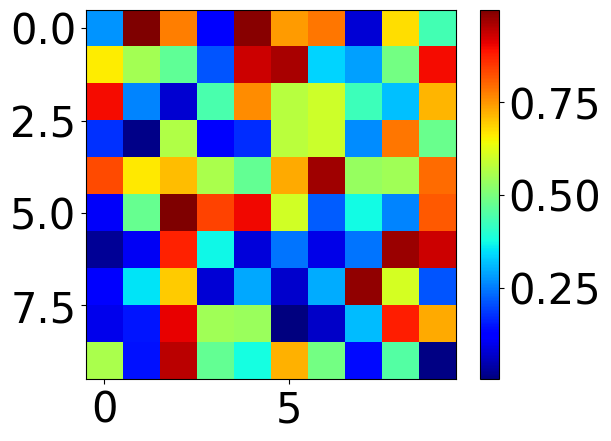

Write the Python code that produced this figure.
# -*- coding: utf-8 -*-
"""
Created on Fri Jan 27 21:20:35 2023

[redacted]
"""

import numpy as np
import pandas as pd
import matplotlib.pyplot as plt
from mpl_toolkits.mplot3d import Axes3D
import matplotlib.colors as mcolors
plt.rc('font',family='Times New Roman')
plt.rcParams['font.size'] = 30


data = np.random.rand(10, 10)
# 绘制现有色条
plt.figure()
cax = plt.imshow(data, cmap='jet')
colorbar = plt.colorbar(cax)

# 获取现有色条的颜色映射对象
cmap = colorbar.mappable.get_cmap()

# 选择色条的一部分
vmin = -0.4  # 色条起始位置的值
vmax = 1.4  # 色条结束位置的值
norm = plt.Normalize(vmin=vmin, vmax=vmax)
new_cmap = mcolors.LinearSegmentedColormap.from_list('custom_cmap', cmap(norm(np.linspace(0, 1, 256))))

# 创建自定义的色条对象
custom_cmap = mcolors.ListedColormap(new_cmap(np.arange(new_cmap.N)))

# # 使用自定义的色条对象绘制图像
# plt.figure()
# plt.imshow(data, cmap=custom_cmap)
# plt.colorbar()

# plt.show()


def extract_bi_data(data,r=0,shuffle=True):
    '''
    将EKaV的加速度离散化,得到二分类数据
    r属于[0,1],r=0 -->全部稳态(都用),r=1 -->全部非稳态(都不用)
    '''
    # 确定r对应的稳态范围
    acc_max = data['acc'].max()
    acc_min = data['acc'].min()
    s_up = acc_max * r
    s_dw = acc_min * r
    # 由稳态范围划分加减速数据
    acc_data = data[data['acc']>s_up][['k','ka','v(km/h)','acc']]
    dacc_data = data[data['acc']<s_dw][['k','ka','v(km/h)','acc']]
    # 加标签
    acc_data['label']=np.zeros(len(acc_data))
    dacc_data['label']=np.ones(len(dacc_data))
    # 合并
    bi_data = pd.concat([acc_data,dacc_data])
    # 打乱数据
    if shuffle:
        bi_data = bi_data.sample(frac=1.0,random_state=42)
    return bi_data


def get_fig(fs=(12,8)):
    '''生成指定大小的画布'''
    plt.rcParams['font.size'] = 30
    f1=plt.figure(figsize=fs)
    return f1
# get_fig()

def spatial_temporal_fig_set(xlabel,ylabel,cblabel,labelsize=40,ticksize=35,inverse=True,cbar=True):
    '''时空图,坐标及colorbar设置'''
    ax = plt.gca()
    while inverse:
        ax.invert_yaxis()
        break
    while cbar:
        cb = plt.colorbar(pad=0.02)
        ax1 = cb.ax
        plt.rcParams['font.size'] = ticksize-5
        ax1.set_ylabel(cblabel,size=labelsize-5)
        break
    plt.xticks(fontsize=ticksize)
    plt.yticks(fontsize=ticksize)
    plt.xlabel(xlabel,fontsize=labelsize)
    plt.ylabel(ylabel,fontsize=labelsize)
    # plt.tight_layout(False)
    
def d3_fig_set(xlabel,ylabel,zlabel,cblabel,f,ax,labelsize=30,ticksize=25,inverse=True,cbar=True):
    '''
    设置3d图的坐标及colorbar

    Parameters
    ----------
    xlabel : str
        x轴名.
    ylabel : str
        y轴名.
    zlabel : str
        z轴名.
    cblabel : str
        colorbar名.
    f : mplot3d balabala
        要用于建立colorbar的数据
        e.g. f = ax.scatter3D(z_dim,t_d['timedelta'],t_d['kilopost'],c=t_d['velocity'],cmap='jet_r').
    ax : mplot3d balabala
        上一行中的ax.
    labelsize : TYPE, optional
        DESCRIPTION. The default is 30.
    ticksize : TYPE, optional
        DESCRIPTION. The default is 25.
    inverse : TYPE, optional
        DESCRIPTION. The default is True.
    cbar : TYPE, optional
        DESCRIPTION. The default is True.

    Returns
    -------
    None.

    '''
    ax1 = plt.gca()
    while inverse:
        ax1.invert_zaxis()
        break
    ax1.set_xlabel(xlabel,fontsize=labelsize)
    ax1.set_ylabel(ylabel,fontsize=labelsize)
    ax1.set_zlabel(zlabel,fontsize=labelsize)
    ax1.set_xticklabels(ax.get_xticklabels(),fontsize=ticksize)
    ax1.set_yticklabels(ax.get_yticklabels(),fontsize=ticksize)
    ax1.set_zticklabels(ax.get_zticklabels(),fontsize=ticksize)
    while cbar:
        cb = plt.colorbar(f,ax=ax,pad=0.02)
        ax2 = cb.ax
        plt.rcParams['font.size'] = 40
        ax2.set_ylabel(cblabel,size=45)
        break

def draw_fields(macro_para,xup=3500,tdw=0,tup=3500,xdw=0,subplot=False,kv_FD=False,kq_FD=False,speed_f=False,volume_f=False,density_f=False,
                acc_f=False,density_a_kv=False,density_a_kq=False,invs=False):
    m_p = macro_para[(macro_para['x']>xdw)&(macro_para['x']<xup)&(macro_para['t']<tup)&(macro_para['t']>=tdw)]
    m_p['x'] = m_p['x']/100
    
    if subplot:
        fig = get_fig((16,12))
        plt.subplot(2,2,1)
        plt.scatter(m_p['k']*1000,m_p['v(km/h)'],c=m_p['acc'],alpha=0.1,cmap='jet_r')
        spatial_temporal_fig_set(xlabel='Density (veh/km)',ylabel='Speed (km/h)',cblabel='Acceleration (m/s^2)',labelsize=30,ticksize=25,inverse=False,cbar=True)
    else:
        # 流量密度基本图
        # if kq_FD:
        #     print('Drawing kq_FD...')
        #     f2 = get_fig((14,8))
        #     plt.scatter(m_p['k']*1000,m_p['q']*3600,c=m_p['acc'],alpha=0.1,cmap='jet_r')
        #     spatial_temporal_fig_set(xlabel='Density (veh/km)',ylabel='volume (veh/h)',cblabel='Acceleration (m/s^2)',labelsize=35,ticksize=30,inverse=False,cbar=True)
        #     print('Done!')
        # 速度场
        if speed_f:
            # print('Drawing speed_field...')
            f3 = get_fig((8,5))
            plt.scatter(m_p['t'],m_p['x'],c=m_p['v(km/h)'],cmap='jet_r')
            plt.xlim(min(m_p['t']),max(m_p['t']))
            plt.ylim(min(m_p['x']),max(m_p['x']))
            spatial_temporal_fig_set(xlabel='Time (s)',ylabel='Kilopost (100 m)',cblabel='Speed (km/h)',labelsize=30,ticksize=25,inverse=invs,cbar=True)
            # print('Done!')
        # 流量场
        # if volume_f:
        #     print('Drawing volume_field...')
        #     f4 = get_fig((14,8))
        #     plt.scatter(m_p['t'],m_p['x'],c=m_p['q']*3600,cmap='jet')
        #     plt.xlim(min(m_p['t']),max(m_p['t']))
        #     plt.ylim(min(m_p['x']),max(m_p['x']))
        #     spatial_temporal_fig_set(xlabel='Time (s)',ylabel='Kilopost (100 m)',cblabel='Volume (veh/h)',labelsize=50,ticksize=40,inverse=invs,cbar=True)
        #     print('Done!')
        # 密度场
        if density_f:
            # print('Drawing density_field...')
            f5 = get_fig((8,5))
            plt.scatter(m_p['t'],m_p['x'],c=m_p['k']*1000,cmap='jet')
            plt.xlim(min(m_p['t']),max(m_p['t']))
            plt.ylim(min(m_p['x']),max(m_p['x']))
            spatial_temporal_fig_set(xlabel='Time (s)',ylabel='Kilopost (100 m)',cblabel='Density (veh/km)',labelsize=30,ticksize=25,inverse=invs,cbar=True)
            # print('Done!')
        # 加速度场
        if acc_f:
            # print('Drawing acc_field...')
            f6 = get_fig((8,5))
            plt.scatter(m_p['t'],m_p['x'],c=m_p['acc'],cmap='jet_r')       # 速度场
            plt.xlim(min(m_p['t']),max(m_p['t']))
            plt.ylim(min(m_p['x']),max(m_p['x']))
            spatial_temporal_fig_set(xlabel='Time (s)',ylabel='Kilopost (100 m)',cblabel='Acceleration (m/s^2)',labelsize=30,ticksize=25,inverse=invs,cbar=True)
            # print('Done!')
        # 速度密度基本图
        if kv_FD:
            # print('Drawing kv_FD...')
            f1 = get_fig((8,5))
            plt.scatter(m_p['k']*1000,m_p['v(km/h)'],c=m_p['acc'],alpha=0.1,cmap='jet_r')
            spatial_temporal_fig_set(xlabel='Density (veh/km)',ylabel='Speed (km/h)',cblabel='Acceleration (m/s^2)',labelsize=30,ticksize=25,inverse=False,cbar=True)
            # print('Done!')
        # 密度偏移后的kv FD
        if density_a_kv:
            # print('Drawing KaV-FD...')
            f7 = get_fig((8,5))
            plt.scatter(m_p['ka']*1000,m_p['v(km/h)'],c=m_p['acc'],alpha=0.1,cmap='jet_r')
            spatial_temporal_fig_set(xlabel='Anticipated density (veh/km)',ylabel='Speed (km/h)',cblabel='Acceleration (m/s^2)',labelsize=30,ticksize=25,inverse=False,cbar=True)
            print('Done!')
        # NLKV
        f10 = get_fig((8,5))
        bi_data = extract_bi_data(m_p,r=0,shuffle=True)
        plt.scatter(100,50,c=custom_cmap(0))
        plt.scatter(100,50,c=custom_cmap(0.9999))
        plt.scatter(bi_data['ka']*1000,bi_data['v(km/h)'],c=bi_data['label'],cmap=custom_cmap)
        plt.legend(['Accelerate sample','Decelerate sample'],fontsize=25)
        spatial_temporal_fig_set(xlabel='Anticipated density (veh/km)',ylabel='Speed (km/h)',cblabel='y',labelsize=30,ticksize=25,inverse=False,cbar=False)
            
            # print('Drawing KaV-FD classify...')
            # f8 = get_fig((14,8))
            # eps_a = 0.6
            # eps_d = -1
            # m_p_ac = m_p[m_p['acc']>eps_a]
            # m_p_dc = m_p[m_p['acc']<eps_d]
            # # m_p_e = m_p[(m_p['acc']<eps_a)&(m_p['acc']>eps_d)]
            # m_p_ee = m_p[(m_p['acc']<0.05)&(m_p['acc']>-0.05)]
            # # plt.scatter(m_p_e['ka']*1000,m_p_e['v(km/h)'])
            # plt.scatter(m_p_ee['ka']*1000,m_p_ee['v(km/h)'])
            # plt.scatter(m_p_ac['ka']*1000,m_p_ac['v(km/h)'])
            # plt.scatter(m_p_dc['ka']*1000,m_p_dc['v(km/h)'])
            
            # plt.legend(['Near-equilibrium data: -0.05 < acc < 0.05','Accelerate data: acc > '+str(eps_a),'Decelerate data: acc < '+str(eps_d)],fontsize=25)
            # spatial_temporal_fig_set(xlabel='Anticipated density (veh/km)',ylabel='Speed (km/h)',cblabel='Acceleration (m/s^2)',labelsize=35,ticksize=30,inverse=False,cbar=False)
            # print('Done!')
        # 密度偏移后的kq FD
        # if density_a_kq:
        #     print('Drawing KaQ-FD...')
        #     f9 = get_fig((14,8))
        #     plt.scatter(m_p['ka']*1000,m_p['q']*3600,c=m_p['acc'],alpha=0.1,cmap='jet_r')
        #     spatial_temporal_fig_set(xlabel='Anticipated density',ylabel='volume (veh/h)',cblabel='Acceleration (m/s^2)',labelsize=35,ticksize=30,inverse=False,cbar=True)
        #     print('Done!')